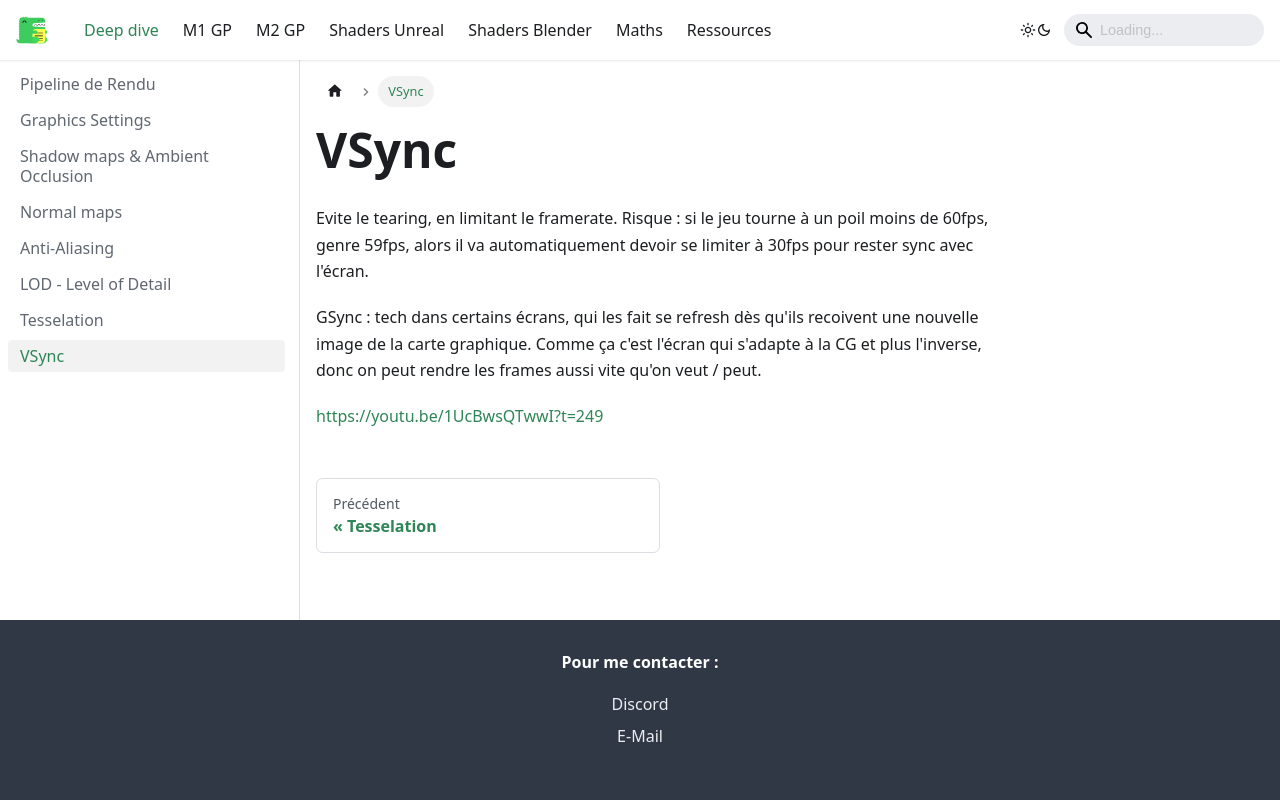

repository: JulesFouchy/Rendering · page: Deep dive/VSync.html · generator: docusaurus


Evite le tearing, en limitant le framerate. Risque : si le jeu tourne à un poil moins de 60fps, genre 59fps, alors il va automatiquement devoir se limiter à 30fps pour rester sync avec l'écran.

GSync : tech dans certains écrans, qui les fait se refresh dès qu'ils recoivent une nouvelle image de la carte graphique. Comme ça c'est l'écran qui s'adapte à la CG et plus l'inverse, donc on peut rendre les frames aussi vite qu'on veut / peut.

https://youtu.be/1UcBwsQTwwI?t=249
